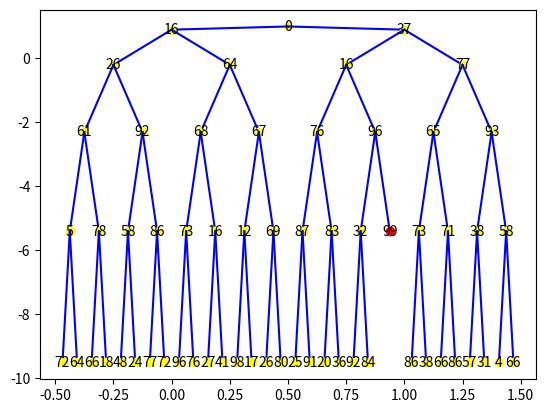

The matplotlib source for this figure:
# Necessary imports
import random
import matplotlib.pyplot as plt

#Defining class RNode
class RNode:
  # Initialize the RNode object with default values using __init__ which is magic method and we won't have to call it anywhere it calls itself
  def __init__(self, id=0, has_rake=False):
    self.left = None # making the default values none
    self.right = None # making the default values none
    self.id = id
    self.has_rake = has_rake

  # Generate two new random child nodes (if the current node doesn't have a rake)
  def ask(self):
    if not self.has_rake:
      ids = [self.id]
      # Generate two unique random IDs
      while len(ids) < 3:
        random_id = random.randint(1, 100)
        if random_id not in ids:
            ids.append(random_id)
      # Assign the new random ids to left and right child nodes
      # Check if the id is one of [13, 42, 99] to determine the `has_rake` attribute
      self.left = RNode(ids[1], ids[1] in [13, 42, 99])
      self.right = RNode(ids[2], ids[2] in [13, 42, 99])

  # Recursively generate a binary tree to a specified depth
  def make_tree(self, depth):
    if depth == 0 or self.has_rake:
      return
    self.ask()
    if self.left:
      self.left.make_tree(depth-1)
    if self.right:
      self.right.make_tree(depth-1)

  # Pre-order traversal of the tree
  def pre_traverse(self):
    print(self.id)
    if self.left:
      self.left.pre_traverse() #Using recursion for traversal of the tree
    if self.right:
      self.right.pre_traverse() #Using recursion for traversal of the tree

  # Count unique node IDs in the tree
  def count_unique(self, ids_set=None):
    if ids_set is None:
      ids_set = set()
    ids_set.add(self.id)
    if self.left:
      self.left.count_unique(ids_set) #Using recursion to count
    if self.right:
      self.right.count_unique(ids_set) #Using recursion to count
    return len(ids_set)

  # Plot the tree structure using matplotlib
  def tree_plot(self, *args):
    fig, ax = plt.subplots()
    self._plot(ax, x=0.5, y=1, dx=0.5, dy=0.1, highlighted_ids=args) #specifying its x y dx dy values
    plt.show()

  # Helper function to recursively plot the tree structure
  def _plot(self, ax, x, y, dx, dy, highlighted_ids):
      # Highlight nodes with IDs 13, 42, or 99
    color = 'red' if self.id in highlighted_ids else 'yellow'
    ax.plot(x, y, 'o', color=color)
    ax.text(x, y, str(self.id), ha='center', va='center')
    if self.left:
      ax.plot([x, x-dx], [y, y-dy], color='blue')
      self.left._plot(ax, x-dx, y-dy, dx/2, dy+1, highlighted_ids)
    if self.right:
      ax.plot([x, x+dx], [y, y-dy], color='blue')
      self.right._plot(ax, x+dx, y-dy, dx/2, dy+1, highlighted_ids)

# Create an RNode instance, generate a tree, traverse the tree, count unique IDs and plot the tree
node = RNode()
node.make_tree(5)
node.pre_traverse()
# print("Unique IDs:", node.count_unique())
node.tree_plot(13, 42, 99)